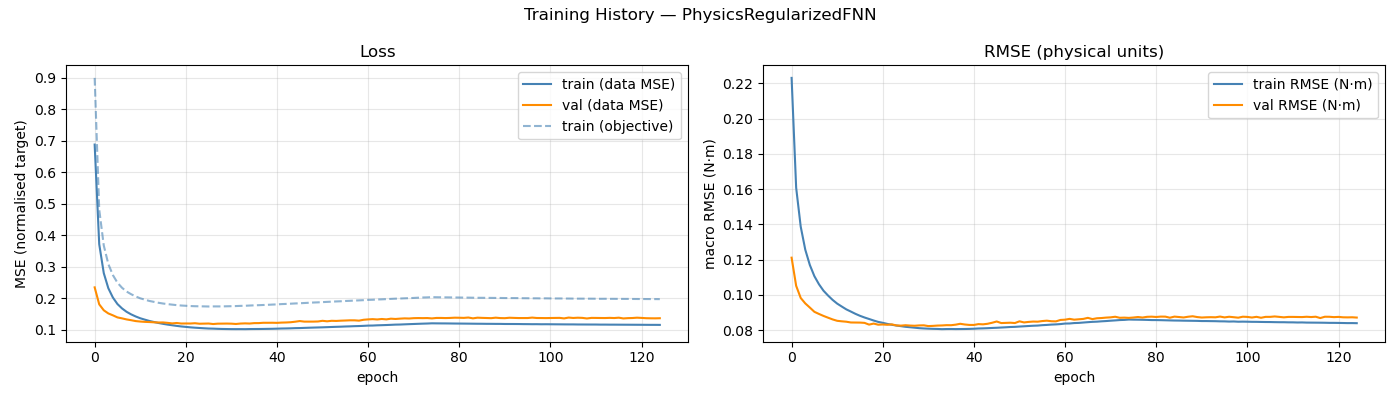

Source data for this figure (header and first rows):
epoch, train_loss, val_loss, train_rmse, val_rmse, train_loss_obj
1, 0.6877, 0.2345, 0.2231, 0.1212, 0.8993
2, 0.3716, 0.1806, 0.1608, 0.1052, 0.4814
3, 0.2797, 0.1617, 0.1388, 0.09832, 0.3673
4, 0.2317, 0.1517, 0.1257, 0.09523, 0.3084
5, 0.2022, 0.1457, 0.117, 0.09288, 0.2734
6, 0.1816, 0.1391, 0.1107, 0.09047, 0.2492
7, 0.1677, 0.1361, 0.1061, 0.08926, 0.2333
8, 0.157, 0.1328, 0.1024, 0.08814, 0.2213
9, 0.1488, 0.1303, 0.09969, 0.08713, 0.2128
10, 0.1422, 0.1275, 0.09722, 0.08615, 0.2057
11, 0.1364, 0.126, 0.09512, 0.08537, 0.1998
12, 0.1321, 0.125, 0.09347, 0.08508, 0.1955
13, 0.1279, 0.1244, 0.09186, 0.08485, 0.1914
14, 0.1246, 0.1236, 0.09061, 0.08442, 0.1885
15, 0.1214, 0.1229, 0.08933, 0.08439, 0.1856
16, 0.1188, 0.1232, 0.08821, 0.08436, 0.1832
17, 0.1163, 0.1218, 0.08725, 0.0842, 0.1813
18, 0.1142, 0.1201, 0.0864, 0.08321, 0.1797
19, 0.1122, 0.1214, 0.08553, 0.0838, 0.1781
20, 0.1104, 0.1197, 0.08475, 0.08316, 0.1769
21, 0.1091, 0.1199, 0.08423, 0.08328, 0.1761
22, 0.1076, 0.1198, 0.08362, 0.08311, 0.1752
23, 0.1065, 0.1207, 0.08312, 0.08334, 0.1747
24, 0.1056, 0.1191, 0.08269, 0.08273, 0.1744
25, 0.1047, 0.1194, 0.08233, 0.08264, 0.1741
26, 0.1039, 0.1198, 0.08196, 0.08286, 0.1738
27, 0.1035, 0.1181, 0.08172, 0.08266, 0.1741
28, 0.1029, 0.1193, 0.08146, 0.08256, 0.1741
29, 0.1025, 0.1194, 0.0812, 0.08275, 0.1741
30, 0.1022, 0.1196, 0.08104, 0.08281, 0.1744
31, 0.102, 0.1193, 0.08091, 0.08238, 0.1747
32, 0.1019, 0.1183, 0.08082, 0.08249, 0.1752
33, 0.102, 0.1196, 0.08076, 0.08266, 0.1758
34, 0.1019, 0.1202, 0.08063, 0.08273, 0.1761
35, 0.1022, 0.1197, 0.0807, 0.0829, 0.1768
36, 0.1023, 0.121, 0.08072, 0.08287, 0.1775
37, 0.1024, 0.1211, 0.08068, 0.08318, 0.1779
38, 0.1025, 0.1221, 0.08071, 0.08368, 0.1785
39, 0.1028, 0.1221, 0.08073, 0.08327, 0.1791
40, 0.103, 0.1222, 0.08078, 0.08303, 0.1799
41, 0.1034, 0.1219, 0.08088, 0.08302, 0.1805
42, 0.1039, 0.1227, 0.08102, 0.08349, 0.1814
43, 0.1042, 0.1231, 0.08109, 0.08337, 0.182
44, 0.1045, 0.1238, 0.08119, 0.08369, 0.1827
45, 0.1051, 0.1255, 0.08132, 0.08427, 0.1834
46, 0.1053, 0.1275, 0.08142, 0.08499, 0.1841
47, 0.1059, 0.1258, 0.08156, 0.08409, 0.1848
48, 0.1064, 0.1258, 0.08169, 0.08419, 0.1856
49, 0.1068, 0.1258, 0.08186, 0.08429, 0.1864
50, 0.1073, 0.1262, 0.08194, 0.0841, 0.1869
51, 0.1077, 0.1283, 0.08212, 0.08507, 0.1877
52, 0.1082, 0.1268, 0.08226, 0.08445, 0.1884
53, 0.1088, 0.1284, 0.08242, 0.08474, 0.1891
54, 0.1093, 0.128, 0.08257, 0.08494, 0.1898
55, 0.1097, 0.1288, 0.08267, 0.08487, 0.1904
56, 0.1103, 0.1293, 0.08289, 0.08523, 0.1912
57, 0.1107, 0.1299, 0.08303, 0.08544, 0.1918
58, 0.1114, 0.1299, 0.08323, 0.08513, 0.1926
59, 0.1118, 0.1289, 0.08334, 0.08505, 0.1932
60, 0.1124, 0.1316, 0.08352, 0.08585, 0.1939
... 65 more rows
